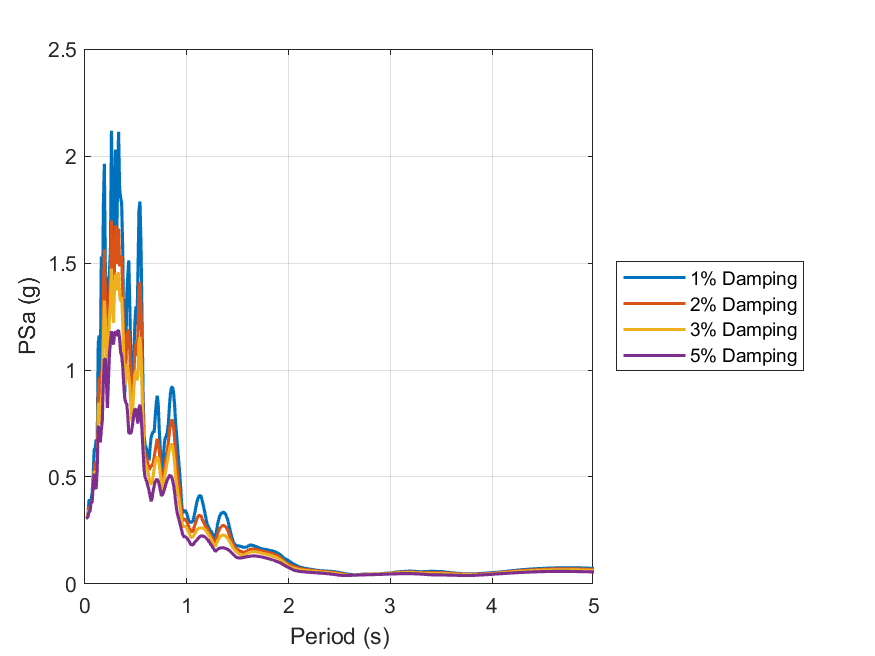

Data behind this chart, as committed beside it:
id, period, psa_1, psa_2, psa_3, psa_5
1, 0.01, 0.3077, 0.3078, 0.3078, 0.3079
2, 0.02, 0.3086, 0.3087, 0.3086, 0.3084
3, 0.03, 0.3305, 0.3265, 0.3222, 0.317
4, 0.04, 0.396, 0.3606, 0.346, 0.337
5, 0.05, 0.3781, 0.3476, 0.3433, 0.3411
6, 0.06, 0.3953, 0.3888, 0.3886, 0.3827
7, 0.07, 0.4214, 0.3791, 0.3767, 0.3838
8, 0.08, 0.5067, 0.4658, 0.4613, 0.4543
9, 0.09, 0.6294, 0.5326, 0.5258, 0.5162
10, 0.1, 0.6326, 0.5706, 0.5228, 0.4532
11, 0.11, 0.6757, 0.5169, 0.4751, 0.4443
12, 0.12, 0.6525, 0.5578, 0.5256, 0.542
13, 0.13, 1.126, 0.8808, 0.8317, 0.7399
14, 0.14, 1.161, 0.9657, 0.8473, 0.7176
15, 0.15, 0.9512, 0.8106, 0.7482, 0.6615
16, 0.16, 1.531, 0.9867, 0.8518, 0.7163
17, 0.17, 1.192, 0.9997, 0.9043, 0.7667
18, 0.18, 1.754, 1.354, 1.119, 0.9368
19, 0.19, 1.964, 1.564, 1.324, 1.051
20, 0.2, 1.483, 1.356, 1.233, 1.051
21, 0.21, 1.271, 1.191, 1.108, 0.9581
22, 0.22, 1.151, 1.027, 0.9511, 0.8222
23, 0.23, 1.395, 1.203, 1.097, 0.9471
24, 0.24, 1.457, 1.352, 1.246, 1.074
25, 0.25, 1.569, 1.436, 1.307, 1.13
26, 0.26, 2.118, 1.698, 1.474, 1.181
27, 0.27, 1.838, 1.503, 1.299, 1.142
28, 0.28, 1.417, 1.242, 1.22, 1.118
29, 0.29, 1.652, 1.512, 1.382, 1.173
30, 0.3, 2.03, 1.676, 1.446, 1.18
31, 0.31, 1.562, 1.495, 1.372, 1.157
32, 0.32, 1.863, 1.632, 1.448, 1.181
33, 0.33, 2.113, 1.661, 1.456, 1.186
34, 0.34, 1.847, 1.485, 1.349, 1.145
35, 0.35, 1.806, 1.513, 1.321, 1.083
36, 0.36, 1.777, 1.532, 1.342, 1.066
37, 0.37, 1.575, 1.382, 1.236, 1.02
38, 0.38, 1.195, 1.123, 1.059, 0.9358
39, 0.39, 0.8791, 0.9258, 0.9283, 0.8684
40, 0.4, 1.01, 0.9886, 0.949, 0.8491
41, 0.41, 1.347, 1.162, 1.028, 0.8415
42, 0.42, 1.438, 1.179, 1.009, 0.79
43, 0.43, 1.512, 1.189, 0.9701, 0.7026
44, 0.44, 1.304, 1.09, 0.9283, 0.7057
45, 0.45, 1.062, 0.9478, 0.8412, 0.7037
46, 0.46, 0.9729, 0.8495, 0.7623, 0.7218
47, 0.47, 0.9933, 0.8585, 0.8265, 0.7554
48, 0.48, 1.074, 0.987, 0.9134, 0.7937
49, 0.49, 1.217, 1.086, 0.9784, 0.8179
50, 0.5, 1.297, 1.124, 0.9955, 0.8145
51, 0.51, 1.207, 1.065, 0.951, 0.7803
52, 0.52, 1.453, 1.164, 0.9761, 0.7495
53, 0.53, 1.744, 1.374, 1.125, 0.8218
54, 0.54, 1.787, 1.412, 1.155, 0.8377
55, 0.55, 1.585, 1.282, 1.069, 0.7965
56, 0.56, 1.246, 1.054, 0.9116, 0.7162
57, 0.57, 0.9082, 0.8156, 0.7398, 0.6222
58, 0.58, 0.6925, 0.634, 0.592, 0.5354
59, 0.59, 0.6518, 0.606, 0.5694, 0.4988
60, 0.6, 0.6362, 0.5928, 0.5548, 0.4863
... 130 more rows
